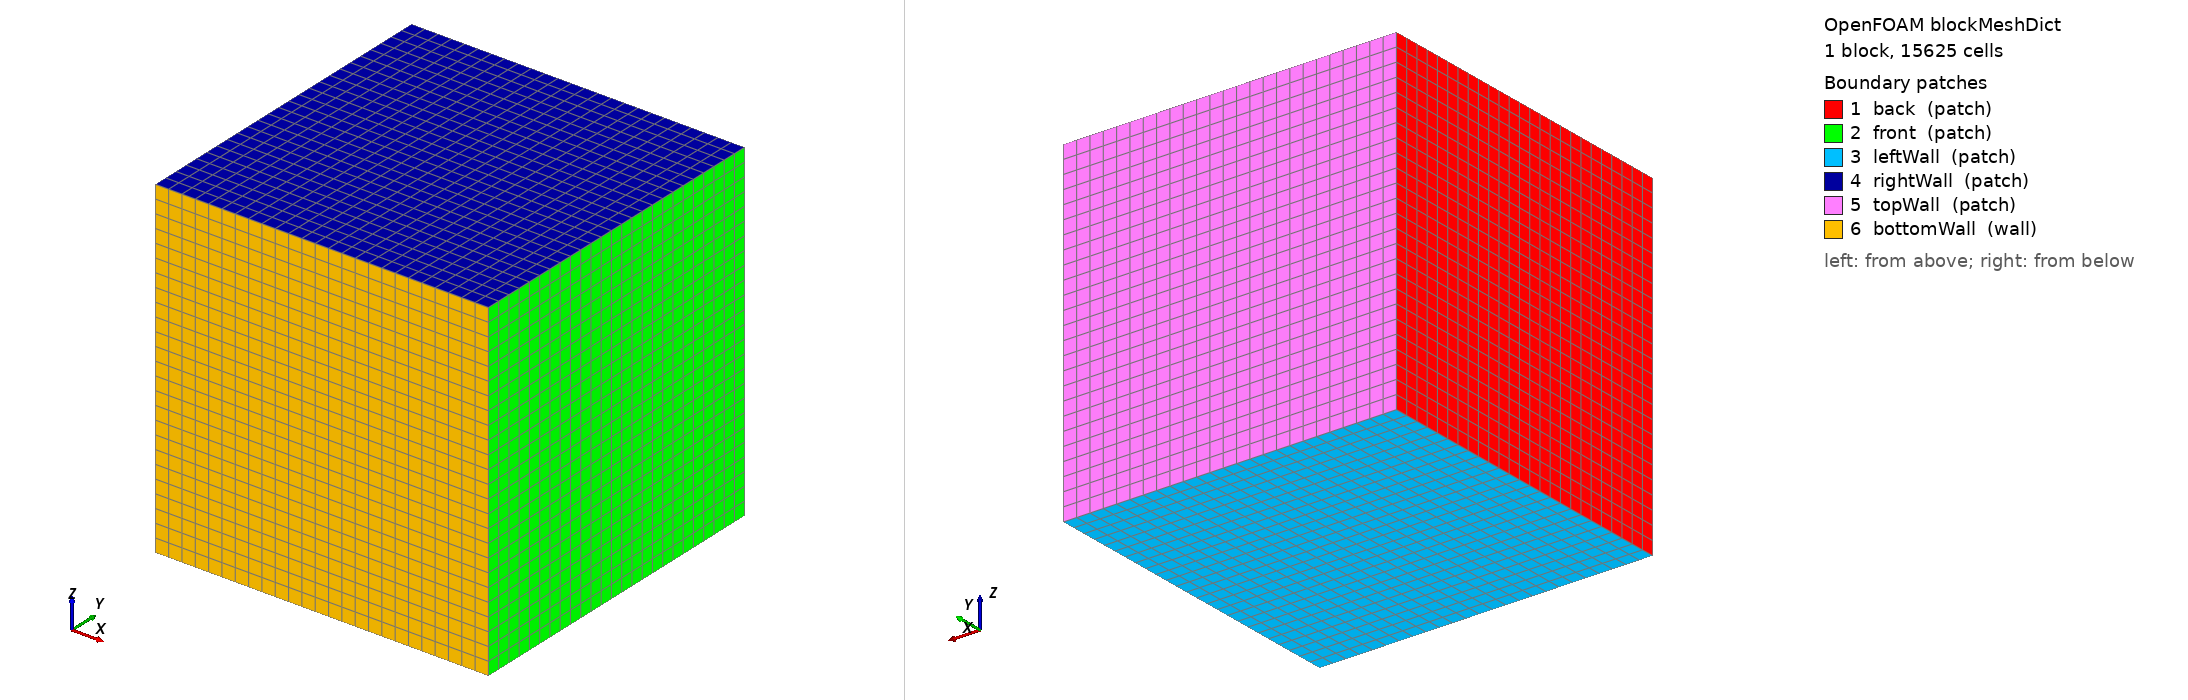

OpenFOAM case: the mesh blockMesh builds from blockMeshDict, 1 block(s), 15625 cells. Boundary patches (legend numbers): 1 back (patch), 2 front (patch), 3 leftWall (patch), 4 rightWall (patch), 5 topWall (patch), 6 bottomWall (wall). Left view from above one corner, right view from below the opposite corner. Boundary conditions: 0 field file(s) under 0/; 0 of 6 drawn patches have an entry in a shipped field file.

=== system/blockMeshDict ===
/*--------------------------------*- C++ -*----------------------------------*\
| =========                 |                                                 |
| \\      /  F ield         | foam-extend: Open Source CFD                    |
|  \\    /   O peration     | Version:     4.0                                |
|   \\  /    A nd           | Web:         http://www.foam-extend.org         |
|    \\/     M anipulation  |                                                 |
\*---------------------------------------------------------------------------*/
FoamFile
{
    version     2.0;
    format      ascii;
    class       dictionary;
    object      blockMeshDict;
}
// * * * * * * * * * * * * * * * * * * * * * * * * * * * * * * * * * * * * * //

convertToMeters 1.0;

// Domain: x=[0,500um] scan direction, y=[0,700um] depth (laser enters y_max going down), z=[0,500um] cross-scan width
// No rotation needed: Y is vertical (largest dimension), laser enters from topWall (y_max) going downward

vertices
(
    (0      0      0)
    (200e-6 0      0)
    (200e-6 200e-6 0)
    (0      200e-6 0)
    (0      0      200e-6)
    (200e-6 0      200e-6)
    (200e-6 200e-6 200e-6)
    (0      200e-6 200e-6)
);

blocks
(
    hex (0 1 2 3 4 5 6 7) (25 25 25) simpleGrading (1 1 1)
);

edges
(
);

boundary
(
    back
    {
        type patch;
        faces
        (
            (0 4 7 3)
        );
    }
    front
    {
        type patch;
        faces
        (
            (1 2 6 5)
        );
    }
    leftWall
    {
        type patch;
        faces
        (
            (0 3 2 1)
        );
    }
    rightWall
    {
        type patch;
        faces
        (
            (4 5 6 7)
        );
    }
    topWall
    {
        type patch;
        faces
        (
            (3 7 6 2)
        );
    }
    bottomWall
    {
        type wall;
        faces
        (
            (1 5 4 0)
        );
    }
);

mergePatchPairs
(
);


// ************************************************************************* //


=== system/controlDict ===
/*--------------------------------*- C++ -*----------------------------------*\
| =========                 |                                                 |
| \\      /  F ield         | OpenFOAM: The Open Source CFD Toolbox           |
|  \\    /   O peration     | Version:  2506                                  |
|   \\  /    A nd           | Website:  www.openfoam.com                      |
|    \\/     M anipulation  |                                                 |
\*---------------------------------------------------------------------------*/
// * * * * * * * * * * * * * * * * * * * * * * * * * * * * * * * * * * * * * //
FoamFile
{
    version         2;
    format          ascii;
    class           dictionary;
    object          controlDict;
}

application     laserbeamFoam;

startFrom       startTime;

startTime       0;

stopAt          endTime;

endTime         1e-3;

deltaT          1e-6;

adjustTimeStep  no;

maxCo           0.7;

maxAlphaCo      0.7;

writeControl    timeStep;

writeInterval   1000;

purgeWrite      0;

writeFormat     ascii;

writePrecision  8;

writeCompression off;

timeFormat      general;

timePrecision   6;

runTimeModifiable yes;

functions
{
    poreCloud
    {
        type            poreCloud;
        libs            ( "libPoreCloud.so" );
        executeControl  timeStep;
        executeInterval 1;
    }
}

// ************************************************************************* //
